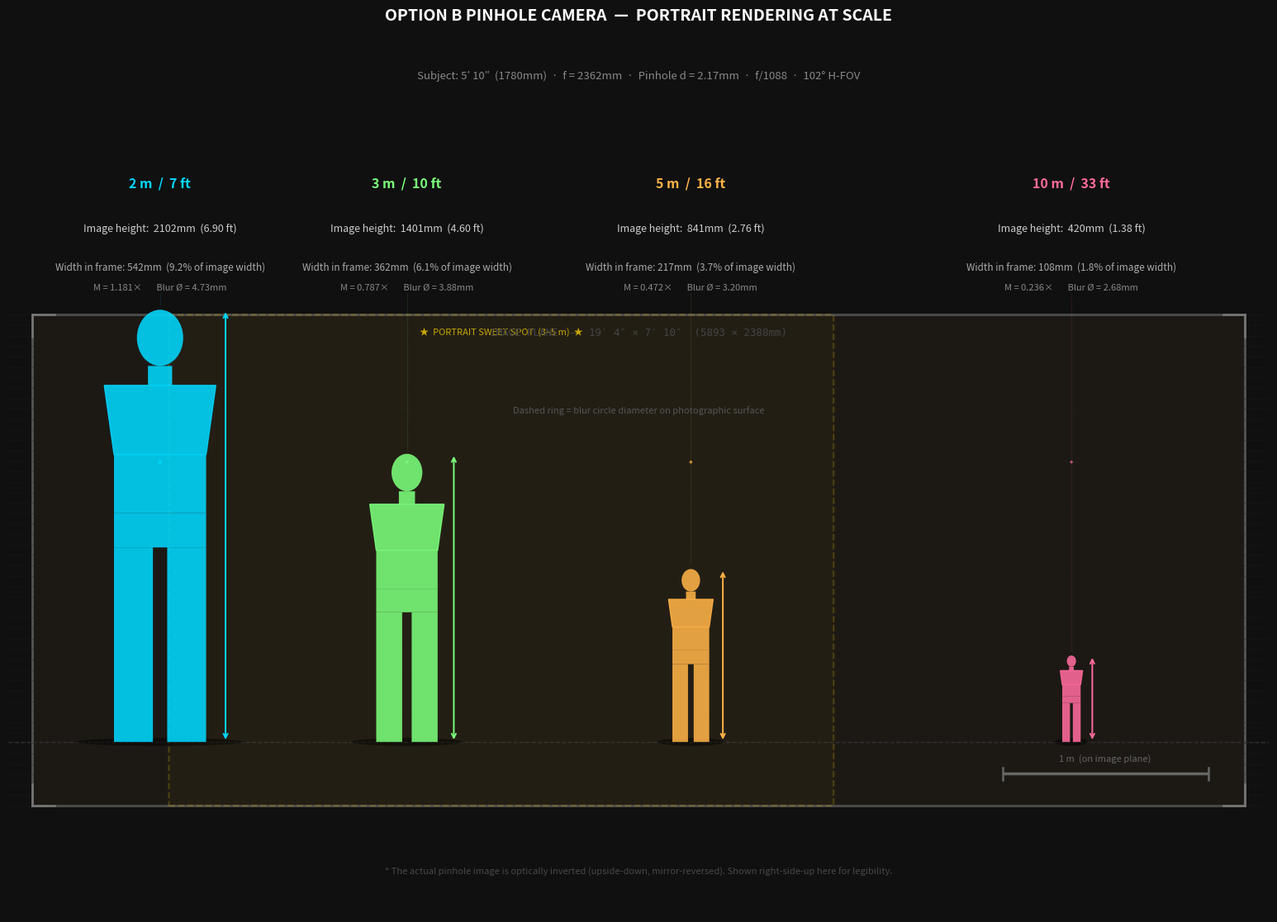

This figure's Python source: (Note: this script raises an exception after producing the figure.)
#!/usr/bin/env python3
# SPDX-License-Identifier: AGPL-3.0-only
# © 2026 Alvin Richards
"""
Pinhole Camera — Portrait Scale Visualization
Option B: 20-ft container, side-to-side
f = 2362mm | d = 2.17mm | f/1088 | 102° horizontal FOV
"""
import matplotlib
matplotlib.use('Agg')
import matplotlib.pyplot as plt
import matplotlib.patches as mpatches
import numpy as np
import os

# ─────────────────────────────────────────
# Camera constants
# ─────────────────────────────────────────
F   = 2362.0   # focal length, mm
D   =  2.17    # Rayleigh pinhole, mm
IW  = 5893.0   # image-plane width,  mm  (19′ 4″)
IH  = 2388.0   # image-plane height, mm  (7′ 10″)

# ─────────────────────────────────────────
# Subject proportions for a 1780mm adult
# (fractions of total height)
# ─────────────────────────────────────────
PH   = 1780.0   # total person height mm

HEAD_H_F  = 0.130   # head height as fraction
NECK_H_F  = 0.045
UTORC_H_F = 0.160   # upper torso
LTORC_H_F = 0.135   # lower torso
HIP_H_F   = 0.080
LEG_H_F   = 0.450   # both legs combined height

SHOULDER_W_F = 0.258   # fraction of total height → shoulder width
HIP_W_F      = 0.213
LEG_W_F      = 0.090
NECK_W_F     = 0.056
HEAD_W_F     = 0.107

# Distances and presentation colors
DISTS_M  = [2.0, 3.0, 5.0, 10.0]
COLOURS  = ['#00D8FF', '#7BFF7B', '#FFB347', '#FF6B9D']
X_CENTS  = [620, 1820, 3200, 5050]   # silhouette centers on image plane


# ─────────────────────────────────────────
# Helper: draw one silhouette
# ─────────────────────────────────────────
def draw_person(ax, cx, y_foot, M, color, alpha=0.88, z=5):
    ph = PH * M

    def h(f): return ph * f
    def w(f): return ph * f

    y = y_foot

    # ── legs ──────────────────────────────
    lw  = w(LEG_W_F)
    lh  = h(LEG_H_F)
    hipw = w(HIP_W_F)
    gap  = hipw * 0.14
    ax.add_patch(mpatches.FancyBboxPatch(
        (cx - hipw/2, y), lw, lh,
        boxstyle="round,pad=0", fc=color, ec='none', alpha=alpha, zorder=z))
    ax.add_patch(mpatches.FancyBboxPatch(
        (cx + hipw/2 - lw, y), lw, lh,
        boxstyle="round,pad=0", fc=color, ec='none', alpha=alpha, zorder=z))
    y += lh

    # ── hips ──────────────────────────────
    hiph = h(HIP_H_F)
    ax.add_patch(mpatches.FancyBboxPatch(
        (cx - hipw/2, y), hipw, hiph,
        boxstyle="round,pad=0", fc=color, ec='none', alpha=alpha, zorder=z))
    y += hiph

    # ── lower torso ───────────────────────
    lth = h(LTORC_H_F)
    ax.add_patch(mpatches.FancyBboxPatch(
        (cx - hipw/2, y), hipw, lth,
        boxstyle="round,pad=0", fc=color, ec='none', alpha=alpha, zorder=z))
    y += lth

    # ── upper torso (trapezoid) ────────────
    uth  = h(UTORC_H_F)
    sw   = w(SHOULDER_W_F)
    tx = [cx - hipw/2, cx + hipw/2, cx + sw/2, cx - sw/2]
    ty = [y,           y,           y + uth,   y + uth  ]
    ax.fill(tx, ty, color=color, alpha=alpha, zorder=z)
    y += uth

    # ── neck ──────────────────────────────
    nh = h(NECK_H_F)
    nw = w(NECK_W_F)
    ax.add_patch(mpatches.FancyBboxPatch(
        (cx - nw/2, y), nw, nh,
        boxstyle="round,pad=0", fc=color, ec='none', alpha=alpha, zorder=z))
    y += nh

    # ── head (ellipse) ────────────────────
    head_h = h(HEAD_H_F)
    head_w = w(HEAD_W_F)
    ax.add_patch(mpatches.Ellipse(
        (cx, y + head_h/2), head_w, head_h,
        fc=color, ec='none', alpha=alpha, zorder=z))
    y += head_h

    return y           # top of head


# ─────────────────────────────────────────
# Figure 1 — full image-plane scale chart
# ─────────────────────────────────────────
fig, ax = plt.subplots(figsize=(20, 11))
fig.patch.set_facecolor('#101010')
ax.set_facecolor('#101010')

# Image plane rectangle
ax.add_patch(mpatches.Rectangle(
    (0, 0), IW, IH,
    linewidth=2, edgecolor='#555', facecolor='#1C1915', zorder=0))

# Subtle horizontal grain lines
for yl in np.linspace(0, IH, 48):
    ax.axhline(yl, color='#201E1A', lw=0.4, alpha=0.6, zorder=1)

# Corner crop marks
ck = IW * 0.018
for (ccx, ccy) in [(0,0),(IW,0),(IW,IH),(0,IH)]:
    sx = ck if ccx==0 else -ck
    sy = ck if ccy==0 else -ck
    ax.plot([ccx, ccx+sx],[ccy, ccy], color='#777', lw=1.8, zorder=2)
    ax.plot([ccx, ccx],[ccy, ccy+sy], color='#777', lw=1.8, zorder=2)

# Ground horizon line
GY = IH * 0.13
ax.axhline(GY, color='#303030', lw=1.0, ls='--', zorder=2)

# Portrait sweet-spot highlight (3 m–5 m zone)
sp_x0 = X_CENTS[1] - PH * (F/(3000)) * SHOULDER_W_F * 3.2
sp_x1 = X_CENTS[2] + PH * (F/(5000)) * SHOULDER_W_F * 3.2
ax.add_patch(mpatches.FancyBboxPatch(
    (sp_x0, 0), sp_x1 - sp_x0, IH,
    boxstyle="round,pad=0",
    fc='#FFD70008', ec='#FFD70035', lw=1.5, ls='--', zorder=3))
ax.text((sp_x0+sp_x1)/2, IH*0.975,
        '★  PORTRAIT SWEET SPOT  (3–5 m)  ★',
        ha='center', va='top', fontsize=8, color='#FFD700',
        alpha=0.75, zorder=10)

# ── Draw each silhouette ─────────────────
for u_m, col, xcx in zip(DISTS_M, COLOURS, X_CENTS):
    u_mm = u_m * 1000
    M    = F / u_mm
    B    = D * (1 + F/u_mm)
    ph   = PH * M
    sw   = PH * SHOULDER_W_F * M

    y_foot = GY
    top_y  = draw_person(ax, xcx, y_foot, M, col)

    # Shadow ellipse
    ax.add_patch(mpatches.Ellipse(
        (xcx, GY), sw*1.5, IH*0.016,
        fc='#000', ec='none', alpha=0.45, zorder=4))

    # Height dimension arrow
    ax_arr = xcx + sw/2 + IW*0.008
    ax.annotate('', xy=(ax_arr, y_foot+ph), xytext=(ax_arr, y_foot),
                arrowprops=dict(arrowstyle='<->', color=col, lw=1.4,
                                mutation_scale=9), zorder=9)

    # Blur circle indicator (positioned mid-frame right of figure)
    bx = xcx
    by = IH * 0.70
    ax.add_patch(mpatches.Circle((bx, by), B,
        fc='none', ec=col, lw=1.5, ls='--', alpha=0.7, zorder=6))
    ax.add_patch(mpatches.Circle((bx, by), max(B*0.07,0.5),
        fc=col, ec='none', alpha=1.0, zorder=7))

    # Label block (above image plane)
    ly = IH + IH*0.05
    ax.text(xcx, ly + IH*0.21, f'{u_m:.0f} m  /  {u_m*3.28084:.0f} ft',
            ha='center', fontsize=11.5, color=col, fontweight='bold', zorder=10)
    ax.text(xcx, ly + IH*0.12,
            f'Image height:  {ph:.0f}mm  ({ph/304.8:.2f} ft)',
            ha='center', fontsize=9, color='#cccccc', zorder=10)
    ax.text(xcx, ly + IH*0.04,
            f'Width in frame: {PH*SHOULDER_W_F*M:.0f}mm  '
            f'({PH*SHOULDER_W_F*M/IW*100:.1f}% of image width)',
            ha='center', fontsize=8.5, color='#aaaaaa', zorder=10)
    ax.text(xcx, ly,
            f'M = {M:.3f}×       Blur Ø = {B:.2f}mm',
            ha='center', fontsize=8, color='#888888', zorder=10)

    # Connector dot from top of head to label
    ax.plot([xcx, xcx], [top_y+IH*0.01, ly - IH*0.005],
            color=col, lw=0.6, alpha=0.30, ls=':', zorder=3)

# ── Scale bar (1 m on image plane) ───────
sb_x0 = IW * 0.80
sb_x1 = sb_x0 + 1000
sb_y  = GY * 0.50
ax.plot([sb_x0, sb_x1],[sb_y, sb_y], color='#666', lw=2.5, solid_capstyle='butt', zorder=8)
for ssx in [sb_x0, sb_x1]:
    ax.plot([ssx,ssx],[sb_y-IH*0.012, sb_y+IH*0.012], color='#666', lw=1.8, zorder=8)
ax.text((sb_x0+sb_x1)/2, sb_y+IH*0.025, '1 m  (on image plane)',
        ha='center', fontsize=8, color='#666', zorder=8)

# ── Blur legend note ─────────────────────
ax.text(IW*0.5, IH*0.80,
        'Dashed ring = blur circle diameter on photographic surface',
        ha='center', fontsize=8, color='#555', style='italic', zorder=10)

# ── Image plane label ────────────────────
ax.text(IW/2, IH - IH*0.025,
        "IMAGE PLANE  —  19′ 4″ × 7′ 10″  (5893 × 2388mm)",
        ha='center', va='top', fontsize=9, color='#444', zorder=10,
        fontfamily='monospace')

# ── Title ────────────────────────────────
ax.text(IW/2, IH + IH*0.60,
        'OPTION B PINHOLE CAMERA  —  PORTRAIT RENDERING AT SCALE',
        ha='center', fontsize=14, color='#FFFFFF', fontweight='bold', zorder=10)
ax.text(IW/2, IH + IH*0.48,
        'Subject: 5′ 10″  (1780mm)  ·  f = 2362mm  ·  Pinhole d = 2.17mm  ·  f/1088  ·  102° H-FOV',
        ha='center', fontsize=9.5, color='#888', zorder=10)

# ── Inversion note ───────────────────────
ax.text(IW/2, -IH*0.14,
        '* The actual pinhole image is optically inverted (upside-down, mirror-reversed). '
        'Shown right-side-up here for legibility.',
        ha='center', fontsize=8, color='#484848', style='italic', zorder=10)

ax.set_xlim(-IW*0.02, IW*1.02)
ax.set_ylim(-IH*0.22, IH*0.90 + IH*0.65)
ax.set_aspect('equal')
ax.axis('off')

plt.tight_layout(pad=0.3)

out1 = '/Users/alvinrichards/dev/tbs/diagrams/portrait-scale-comparison.png'
plt.savefig(out1, dpi=150, bbox_inches='tight', facecolor='#101010')
plt.close()
print(f'Saved: {out1}')


# ─────────────────────────────────────────
# Figure 2 — top-down schematic
# (camera footprint + subject distances)
# ─────────────────────────────────────────
fig2, ax2 = plt.subplots(figsize=(14, 8))
fig2.patch.set_facecolor('#101010')
ax2.set_facecolor('#0D0D0D')

# Camera container footprint (20 ft × 8 ft)
# Orient so image plane faces "up" in the diagram
CONT_L_MM = 5893   # 19'4" interior = image plane width
CONT_W_MM = 2362   # 7'9" interior = focal length

# Container rectangle (left edge at x=0, bottom at y=0)
ax2.add_patch(mpatches.Rectangle(
    (0, 0), CONT_L_MM, CONT_W_MM,
    linewidth=2, edgecolor='#777', facecolor='#1A1A1A', zorder=2))
ax2.text(CONT_L_MM/2, CONT_W_MM/2,
         '20-FT CONTAINER\n(camera interior)',
         ha='center', va='center', fontsize=10, color='#555',
         fontweight='bold', zorder=3)

# Image plane wall (top of container in diagram)
ax2.plot([0, CONT_L_MM],[CONT_W_MM, CONT_W_MM],
         color='#00D8FF', lw=4, solid_capstyle='butt', zorder=4, label='Image plane wall')
ax2.text(CONT_L_MM/2, CONT_W_MM + 120,
         'IMAGE PLANE  (photosensitive surface)',
         ha='center', fontsize=9, color='#00D8FF', zorder=5)

# Pinhole wall (bottom of container in diagram)
ax2.plot([0, CONT_L_MM],[0, 0],
         color='#FF6B35', lw=4, solid_capstyle='butt', zorder=4)
ax2.add_patch(mpatches.Circle(
    (CONT_L_MM/2, 0), 60,
    fc='#FF6B35', ec='#FF9900', lw=2, zorder=5))
ax2.text(CONT_L_MM/2, -350,
         f'PINHOLE  ⌀ {D}mm  (f/{F/D:.0f})',
         ha='center', fontsize=9.5, color='#FF6B35', fontweight='bold', zorder=5)

# Light rays from pinhole to edges of image plane
ray_color = '#FF6B3518'
for iy in np.linspace(0, CONT_L_MM, 8):
    ax2.plot([CONT_L_MM/2, iy],[0, CONT_W_MM],
             color='#FF6B3530', lw=0.8, zorder=1)

# Subject positions (above the container = outside the pinhole wall)
scene_scale = 1.0   # mm stays as mm
max_dist_mm = 12000

ax2.set_xlim(-1500, CONT_L_MM + 1500)
ax2.set_ylim(-1600, CONT_W_MM + max_dist_mm + 800)
ax2.set_aspect('equal')
ax2.axis('off')

for u_m, col in zip(DISTS_M, COLOURS):
    u_mm = u_m * 1000
    M    = F / u_mm
    B    = D * (1 + F/u_mm)
    ph   = PH * M
    sw   = PH * SHOULDER_W_F * M

    # Subject position in diagram: below pinhole wall (y = -u_mm)
    sy = -u_mm
    sx = CONT_L_MM/2

    # Figure (simple vertical bar + head)
    fig_h_diag = 300   # fixed display size for subject in this diagram
    ax2.add_patch(mpatches.Rectangle(
        (sx - 80, sy), 160, fig_h_diag * 0.78,
        fc=col, ec='none', alpha=0.80, zorder=5))
    ax2.add_patch(mpatches.Ellipse(
        (sx, sy + fig_h_diag * 0.78 + 80), 120, 160,
        fc=col, ec='none', alpha=0.80, zorder=5))

    # Distance annotation
    ax2.annotate('',
                 xy=(sx + 900, sy),
                 xytext=(sx + 900, 0),
                 arrowprops=dict(arrowstyle='<->', color=col, lw=1.4,
                                 mutation_scale=9), zorder=9)
    ax2.text(sx + 1200, sy/2,
             f'{u_m:.0f} m\n({u_m*3.28084:.0f} ft)',
             va='center', fontsize=9, color=col, fontweight='bold', zorder=10)

    # Sight lines from subject to pinhole
    ax2.plot([sx, CONT_L_MM/2],[sy + fig_h_diag/2, 0],
             color=col, lw=0.7, ls='--', alpha=0.35, zorder=3)

    # Image height label on image plane
    img_x_center = CONT_L_MM/2
    img_x_offset = img_x_center - ph/2
    ax2.plot([img_x_offset, img_x_offset + ph],
             [CONT_W_MM + 50, CONT_W_MM + 50],
             color=col, lw=3, solid_capstyle='butt', alpha=0.7, zorder=5)
    ax2.text(img_x_center, CONT_W_MM + 180 + DISTS_M.index(u_m)*150,
             f'{u_m:.0f}m → image {ph:.0f}mm tall  ·  M = {M:.3f}×  ·  Blur Ø {B:.2f}mm',
             ha='center', fontsize=8.5, color=col, zorder=10)

# Title
ax2.text(CONT_L_MM/2, CONT_W_MM + max_dist_mm + 500,
         'TOP-DOWN SCHEMATIC  —  CAMERA + SUBJECT DISTANCES',
         ha='center', fontsize=13, color='#FFFFFF', fontweight='bold', zorder=10)
ax2.text(CONT_L_MM/2, CONT_W_MM + max_dist_mm + 250,
         'Diagram is to scale in mm. Container interior view. Subject outside, facing pinhole wall.',
         ha='center', fontsize=9, color='#777', zorder=10)

plt.tight_layout(pad=0.3)

out2 = '/Users/alvinrichards/dev/tbs/diagrams/portrait-camera-schematic.png'
plt.savefig(out2, dpi=150, bbox_inches='tight', facecolor='#101010')
plt.close()
print(f'Saved: {out2}')


# ─────────────────────────────────────────
# Figure 3 — optimal portrait close-up
# Shows exactly what 3 m looks like on the
# full image plane with real proportions
# ─────────────────────────────────────────
fig3, ax3 = plt.subplots(figsize=(18, 7.5))
fig3.patch.set_facecolor('#101010')
ax3.set_facecolor('#101010')

# Image plane
ax3.add_patch(mpatches.Rectangle(
    (0, 0), IW, IH,
    lw=2, edgecolor='#555', facecolor='#1A1815', zorder=0))
for yl in np.linspace(0, IH, 40):
    ax3.axhline(yl, color='#1F1D1A', lw=0.35, alpha=0.6, zorder=1)

# Corner marks
ck = IW * 0.015
for (ccx, ccy) in [(0,0),(IW,0),(IW,IH),(0,IH)]:
    sx2 = ck if ccx==0 else -ck
    sy2 = ck if ccy==0 else -ck
    ax3.plot([ccx,ccx+sx2],[ccy,ccy], color='#888', lw=1.5, zorder=2)
    ax3.plot([ccx,ccx],[ccy,ccy+sy2], color='#888', lw=1.5, zorder=2)

# Draw person at 3 m, centerd horizontally
u_opt = 3.0
M_opt = F / (u_opt * 1000)
B_opt = D * (1 + F/(u_opt*1000))
ph_opt = PH * M_opt            # ~1401mm
sw_opt = PH * SHOULDER_W_F * M_opt

cx_opt = IW / 2
GY3    = (IH - ph_opt) / 2    # vertically center the figure

top3 = draw_person(ax3, cx_opt, GY3, M_opt, '#7BFF7B', alpha=0.92)

# Ground line
ax3.axhline(GY3, color='#2A2A2A', lw=0.8, ls='--', zorder=2)

# Height annotation
hax = cx_opt + sw_opt/2 + IW*0.008
ax3.annotate('', xy=(hax, GY3+ph_opt), xytext=(hax, GY3),
             arrowprops=dict(arrowstyle='<->', color='#7BFF7B', lw=1.5,
                             mutation_scale=10), zorder=9)
ax3.text(hax + IW*0.005, GY3 + ph_opt/2,
         f'{ph_opt:.0f}mm\n({ph_opt/304.8:.2f} ft)',
         va='center', fontsize=9, color='#7BFF7B', zorder=10)

# Width annotation
way = GY3 - IH*0.06
ax3.annotate('', xy=(cx_opt+sw_opt/2, way), xytext=(cx_opt-sw_opt/2, way),
             arrowprops=dict(arrowstyle='<->', color='#7BFF7B', lw=1.5,
                             mutation_scale=9), zorder=9)
ax3.text(cx_opt, way - IH*0.03,
         f'Shoulder width: {sw_opt:.0f}mm  ({sw_opt/IW*100:.1f}% of image width)',
         ha='center', fontsize=9, color='#7BFF7B', zorder=10)

# Frame fills annotation
ax3.text(IW*0.5, IH + IH*0.07,
         f'At 3 m (9.8 ft):  person fills {ph_opt/IH*100:.0f}% of frame height  ·  '
         f'{sw_opt/IW*100:.1f}% of frame width',
         ha='center', fontsize=10.5, color='#7BFF7B', fontweight='bold', zorder=10)

# Blur circle indicator
bx3 = IW*0.88
by3 = IH*0.50
ax3.add_patch(mpatches.Circle((bx3, by3), B_opt,
    fc='none', ec='#7BFF7B', lw=2, ls='--', alpha=0.8, zorder=6))
ax3.add_patch(mpatches.Circle((bx3, by3), max(B_opt*0.07, 0.5),
    fc='#7BFF7B', ec='none', zorder=7))
ax3.text(bx3, by3 - B_opt*2.5,
         f'Blur circle\nØ = {B_opt:.2f}mm',
         ha='center', fontsize=8, color='#7BFF7B', alpha=0.8, zorder=10)

# Actual size scale bar = 500mm on image
sb3_y  = IH * 0.06
sb3_x0 = IW * 0.03
sb3_x1 = sb3_x0 + 500
ax3.plot([sb3_x0,sb3_x1],[sb3_y,sb3_y], color='#888', lw=2.5, solid_capstyle='butt', zorder=8)
for ssx3 in [sb3_x0, sb3_x1]:
    ax3.plot([ssx3,ssx3],[sb3_y-IH*0.01,sb3_y+IH*0.01], color='#888', lw=2, zorder=8)
ax3.text((sb3_x0+sb3_x1)/2, sb3_y+IH*0.025,
         '500mm on image plane', ha='center', fontsize=8, color='#888', zorder=8)

# Image plane label
ax3.text(IW/2, IH-IH*0.025,
         "IMAGE PLANE  —  19′ 4″ × 7′ 10″",
         ha='center', va='top', fontsize=9, color='#444', zorder=10,
         fontfamily='monospace')

# Title
ax3.text(IW/2, IH + IH*0.22,
         f'OPTIMAL PORTRAIT DISTANCE  —  3 m  ({u_opt*3.28:.1f} ft)  from pinhole wall',
         ha='center', fontsize=13, color='#FFFFFF', fontweight='bold', zorder=10)
ax3.text(IW/2, IH + IH*0.13,
         f'M = {M_opt:.3f}×  ·  Blur Ø = {B_opt:.2f}mm  ·  Magnification: image is {M_opt:.0%} of subject size',
         ha='center', fontsize=9, color='#888', zorder=10)
ax3.text(IW/2, -IH*0.10,
         '* Image is inverted in the camera. Shown right-side-up here.',
         ha='center', fontsize=8, color='#484848', style='italic', zorder=10)

ax3.set_xlim(-IW*0.02, IW*1.02)
ax3.set_ylim(-IH*0.18, IH + IH*0.34)
ax3.set_aspect('equal')
ax3.axis('off')

plt.tight_layout(pad=0.3)

out3 = '/Users/alvinrichards/dev/tbs/diagrams/portrait-optimal-3m.png'
plt.savefig(out3, dpi=150, bbox_inches='tight', facecolor='#101010')
plt.close()
print(f'Saved: {out3}')

print('\nAll three images written to /Users/alvinrichards/dev/tbs/')
